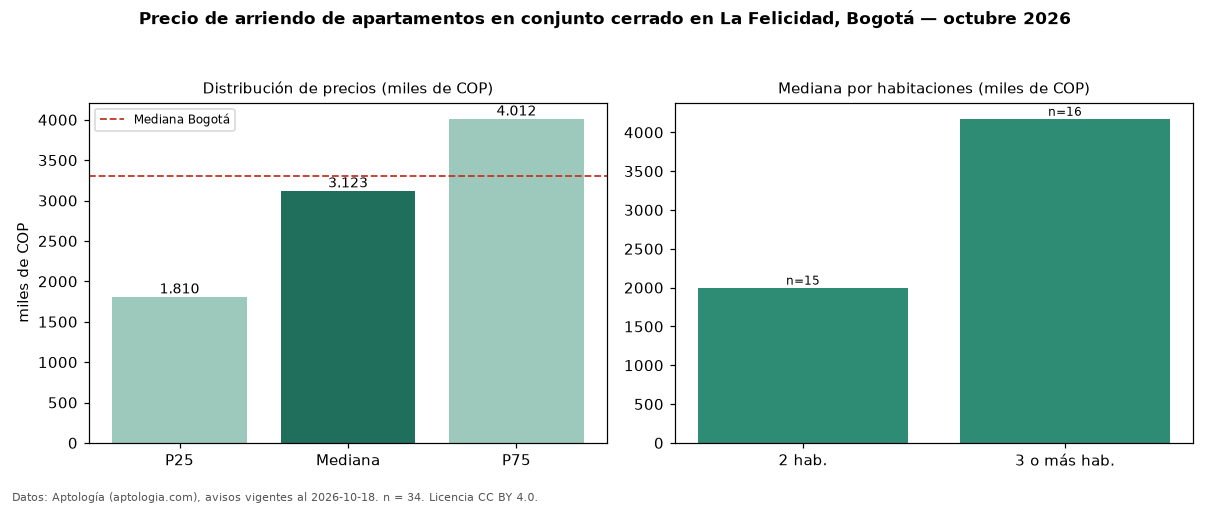

The file beside this chart, header and first rows:
seccion, metrica, valor, moneda, n
filtro, conj, en conjunto cerrado, , 34
precio, p25, 1810000, COP, 34
precio, mediana, 3122550, COP, 34
precio, p75, 4012500, COP, 34
precio, minimo, 1200000, COP, 34
precio, maximo, 5000000, COP, 34
m2, mediana_precio_m2, 46700, COP, 34
m2, area_mediana_m2, 66.0, m2, 34
banos, mediana_banos, 2.0, , 
estrato, estrato_mas_frecuente, 4, , 34
habitaciones, 2, 2000000, COP, 15
habitaciones, 3+, 4175000, COP, 16
ciudad, mediana_ciudad_referencia, 3300000, COP, 
ciudad, mediana_m2_ciudad, 48246, COP, 
fuente, fecha_datos, 2026-10-18, , 
fuente, atribucion, https://www.aptologia.com/arriendo/bogot…, , 
fuente, licencia, CC BY 4.0, , 
